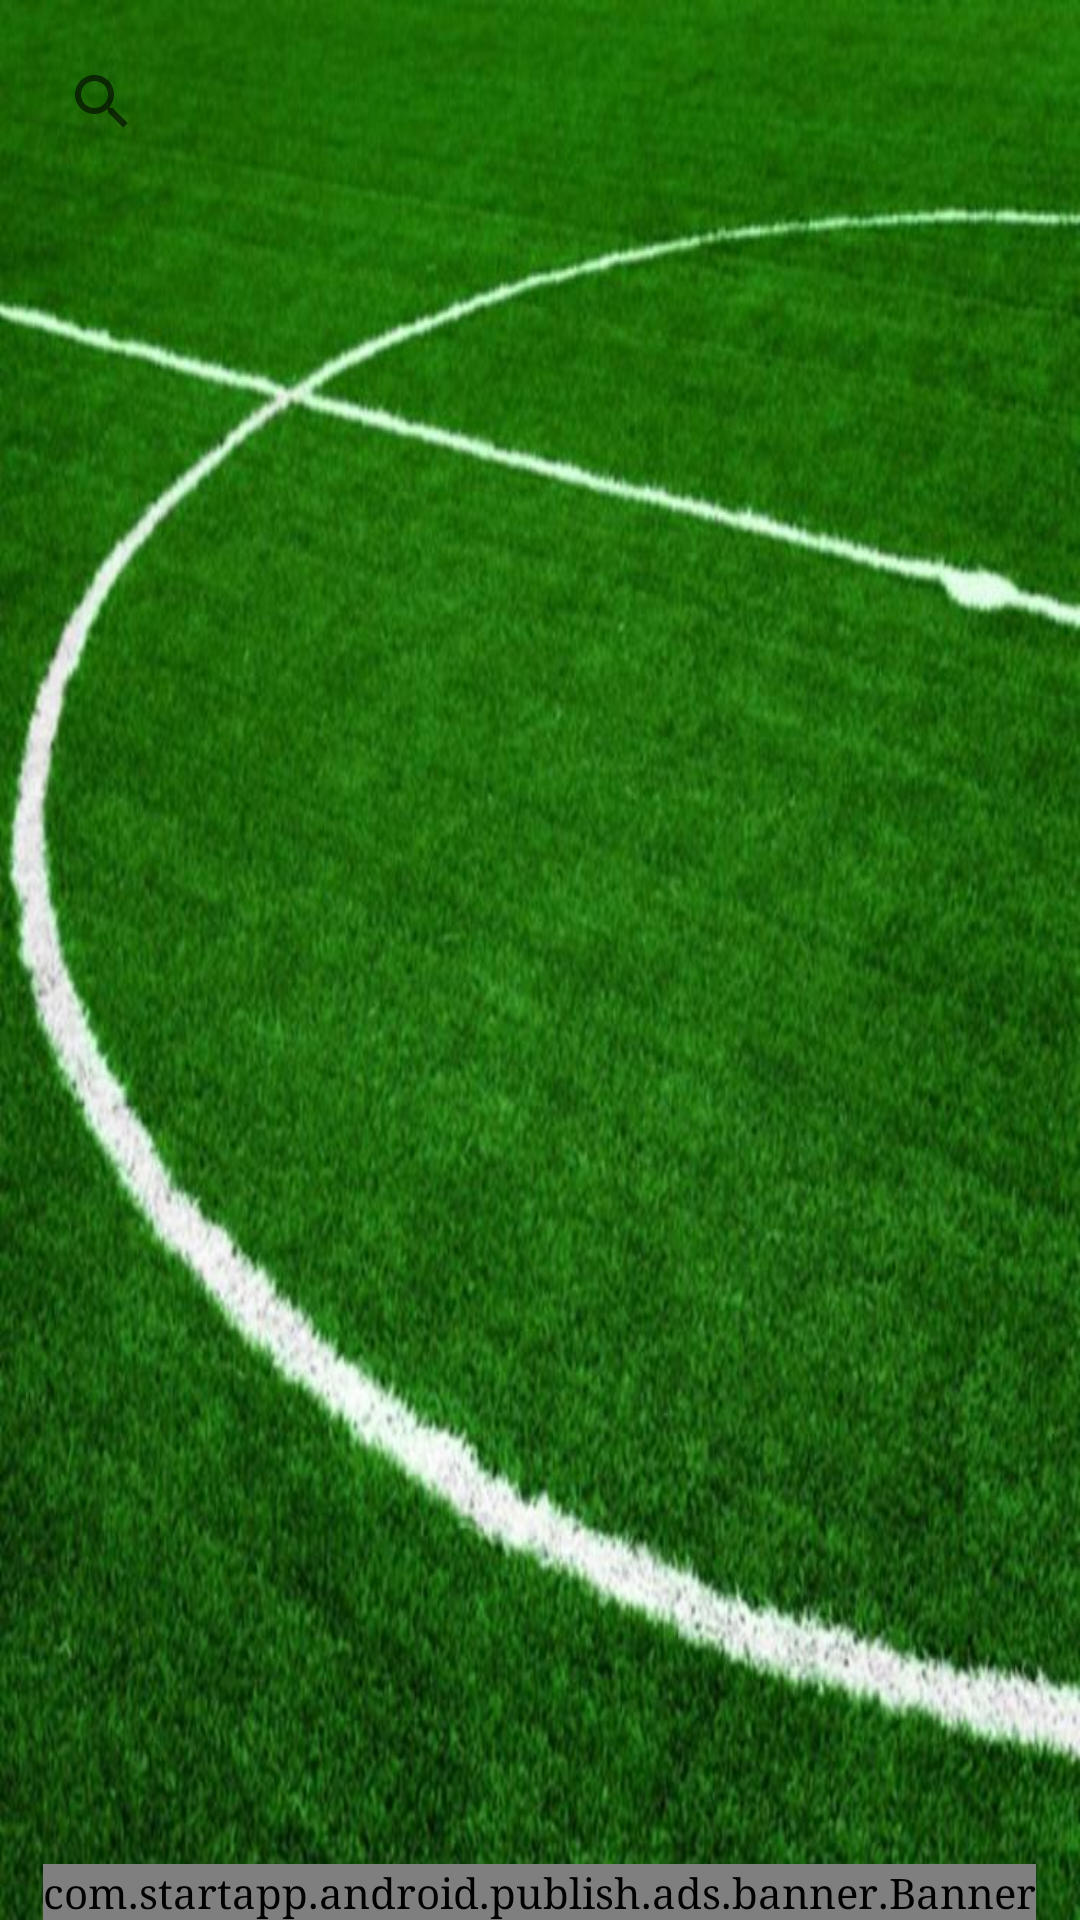

Reconstruct the res/layout file that produces this screen, plus the resources it refers to.
<!-- AndroidManifest.xml: application theme AppTheme -->
<!-- res/layout/recycler.xml -->
<?xml version="1.0" encoding="utf-8"?>
<android.support.design.widget.CoordinatorLayout
    xmlns:android="http://schemas.android.com/apk/res/android"
    xmlns:tools="http://schemas.android.com/tools"
    xmlns:app="http://schemas.android.com/apk/res-auto"
    android:layout_width="match_parent"
    android:layout_height="match_parent"
    android:orientation="vertical">

    <android.support.v4.widget.NestedScrollView xmlns:android="http://schemas.android.com/apk/res/android"
        xmlns:app="http://schemas.android.com/apk/res-auto"
        xmlns:tools="http://schemas.android.com/tools"
        android:layout_width="match_parent"
        android:layout_height="match_parent"
        android:background="@drawable/background"
        android:fillViewport="true">

        <LinearLayout xmlns:android="http://schemas.android.com/apk/res/android"
            android:layout_width="match_parent"
            android:layout_height="match_parent"
            android:orientation="vertical"
            android:focusableInTouchMode="true">

            <android.support.v7.widget.SearchView
                android:id="@+id/searchview"
                style="@style/TextAppearance.AppCompat.SearchResult.Title"
                android:layout_width="match_parent"
                android:layout_height="wrap_content"
                android:layout_margin="10dp"
                android:background="@drawable/round2"
                />

            <android.support.v7.widget.RecyclerView
                android:id="@+id/recyclerview"
                android:layout_width="match_parent"
                android:layout_height="wrap_content"
                android:layout_marginBottom="50dp"
                android:layout_marginTop="10dp" />
        </LinearLayout>
    </android.support.v4.widget.NestedScrollView>

    <com.startapp.android.publish.ads.banner.Banner
        android:id="@+id/startAppBanner"
        android:layout_width="wrap_content"
        android:layout_height="wrap_content"
        android:layout_centerHorizontal="true"
        android:layout_gravity="bottom|center_horizontal" />

</android.support.design.widget.CoordinatorLayout>
<!-- resources referenced by this layout -->
<resources>
  <!-- drawable background: jpg bitmap (drawable, 130293 bytes) -->
  <style name="AppTheme" parent="Theme.AppCompat.Light.DarkActionBar">
          
          <item name="colorPrimary">@color/colorPrimary</item>
          <item name="colorPrimaryDark">@color/colorPrimaryDark</item>
          <item name="colorAccent">@color/colorAccent</item><item name="android:typeface">serif</item>
      </style>
  <color name="colorPrimary">#096902</color>
  <color name="colorPrimaryDark">#E5E2E2</color>
  <color name="colorAccent">#FF4081</color>
</resources>
